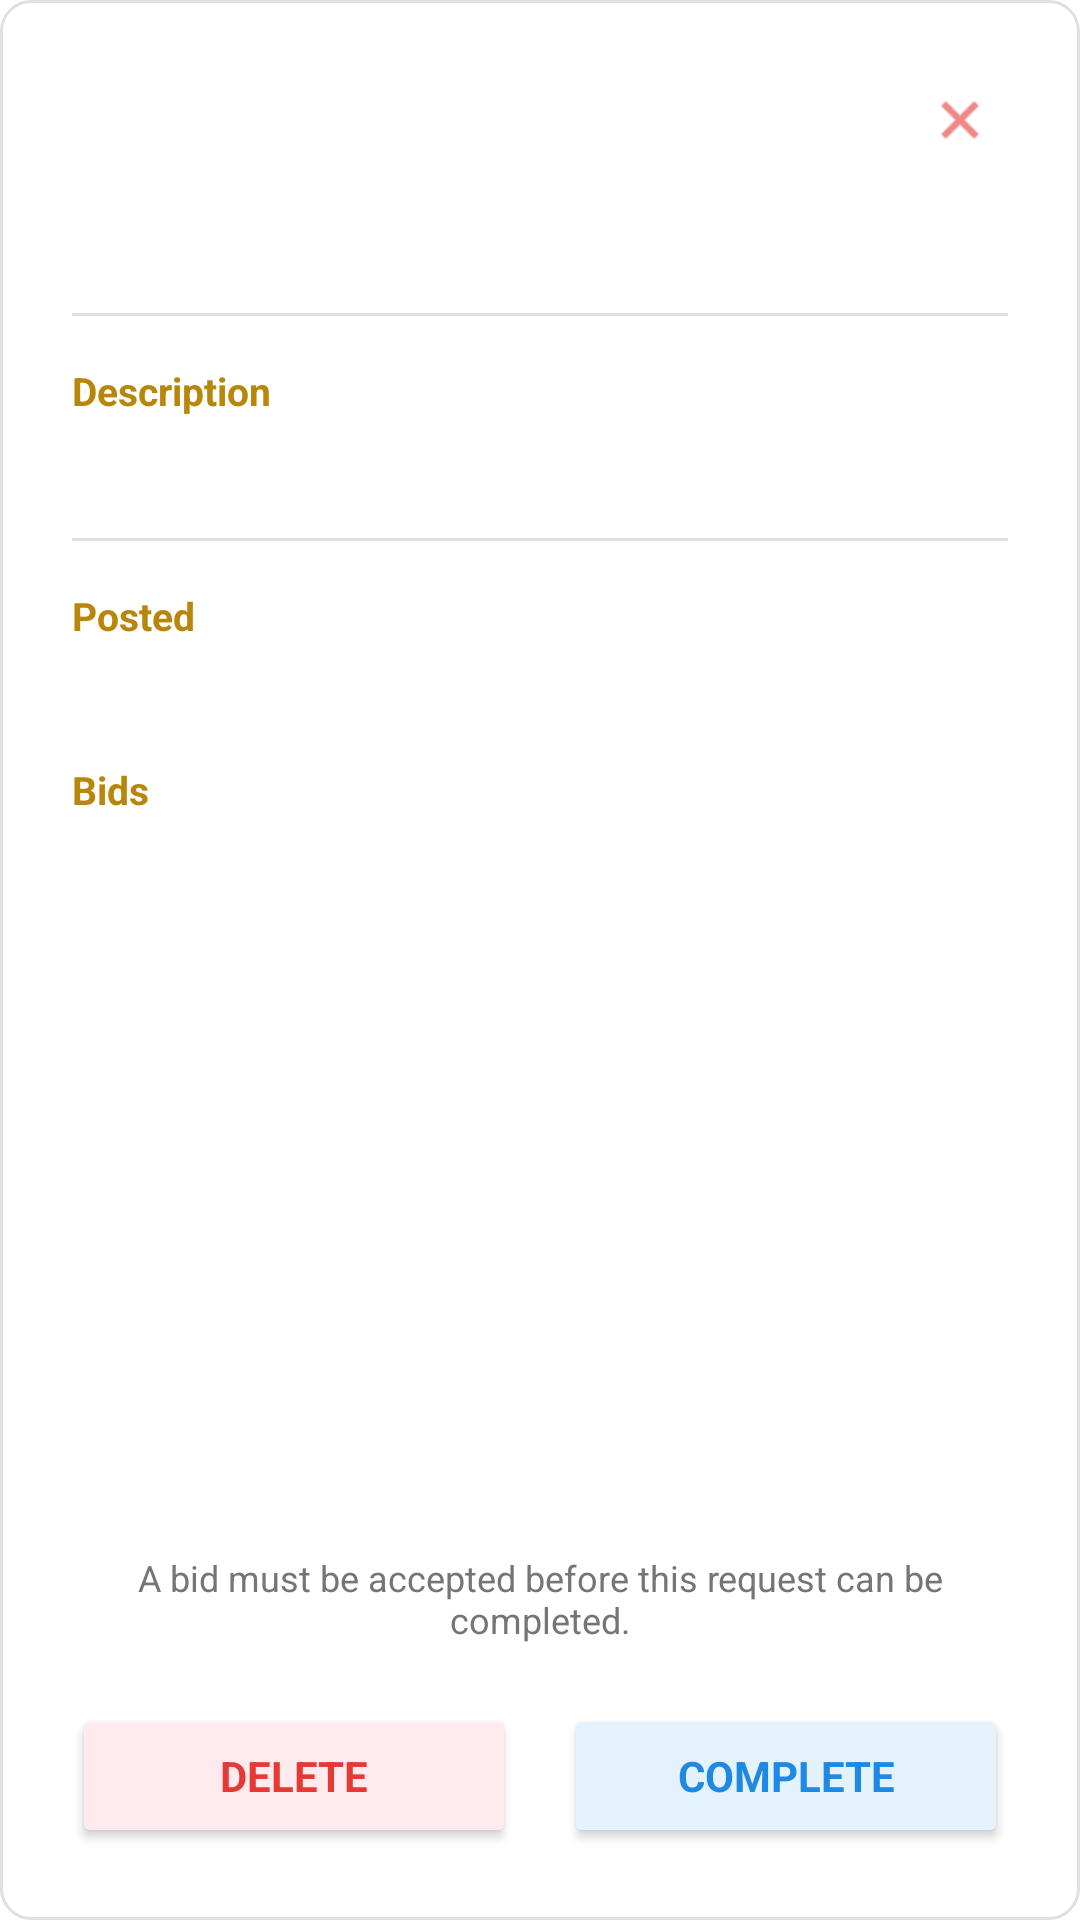

Write the Android layout XML for this screen, with the resource values it uses.
<!-- AndroidManifest.xml: application theme Theme.G08 -->
<!-- res/layout/dialog_request_detail.xml -->
<?xml version="1.0" encoding="utf-8"?>
<LinearLayout xmlns:android="http://schemas.android.com/apk/res/android"
    xmlns:app="http://schemas.android.com/apk/res-auto"
    android:layout_width="match_parent"
    android:layout_height="match_parent"
    android:orientation="vertical"
    android:background="@drawable/edittext_bordered"
    android:padding="24dp">

    <ScrollView
        android:id="@+id/dialogScrollView"
        android:layout_width="match_parent"
        android:layout_height="0dp"
        android:layout_weight="1"
        android:fillViewport="false"
        android:overScrollMode="ifContentScrolls">

        <LinearLayout
            android:layout_width="match_parent"
            android:layout_height="wrap_content"
            android:orientation="vertical">

    
    <FrameLayout
        android:layout_width="match_parent"
        android:layout_height="wrap_content">

        <TextView
            android:id="@+id/dialogRequestTitle"
            android:layout_width="match_parent"
            android:layout_height="wrap_content"
            android:layout_marginEnd="40dp"
            android:layout_gravity="center_vertical"
            android:textColor="@color/main_netural_color"
            android:textSize="20sp"
            android:textStyle="bold" />

        <ImageButton
            android:id="@+id/dialogCloseIcon"
            android:layout_width="32dp"
            android:layout_height="32dp"
            android:layout_gravity="end|center_vertical"
            android:background="@drawable/bg_close_icon"
            android:contentDescription="@string/request_detail_close"
            android:scaleType="centerInside"
            android:padding="6dp"
            app:srcCompat="@android:drawable/ic_menu_close_clear_cancel"
            app:tint="@color/light_red_icon" />
    </FrameLayout>


    <LinearLayout
        android:layout_width="match_parent"
        android:layout_height="wrap_content"
        android:layout_marginTop="8dp"
        android:orientation="horizontal"
        android:gravity="center_vertical">

        <TextView
            android:id="@+id/dialogRequestStatus"
            android:layout_width="wrap_content"
            android:layout_height="wrap_content"
            android:paddingHorizontal="12dp"
            android:paddingVertical="4dp"
            android:textColor="@color/white"
            android:textSize="12sp"
            android:textStyle="bold" />

        <TextView
            android:id="@+id/dialogHighestBid"
            android:layout_width="wrap_content"
            android:layout_height="wrap_content"
            android:layout_marginStart="8dp"
            android:paddingHorizontal="12dp"
            android:paddingVertical="4dp"
            android:textColor="@color/white"
            android:textSize="12sp"
            android:textStyle="bold" />
    </LinearLayout>


    <View
        android:layout_width="match_parent"
        android:layout_height="1dp"
        android:layout_marginVertical="16dp"
        android:background="@color/input_border_light_grey" />


    <TextView
        android:layout_width="wrap_content"
        android:layout_height="wrap_content"
        android:text="@string/request_detail_label_description"
        android:textColor="@color/main_cust_color"
        android:textSize="13sp"
        android:textStyle="bold" />

    <TextView
        android:id="@+id/dialogRequestBody"
        android:layout_width="match_parent"
        android:layout_height="wrap_content"
        android:layout_marginTop="4dp"
        android:textColor="@color/main_netural_color"
        android:textSize="15sp"
        android:lineSpacingMultiplier="1.3" />

    <TextView
        android:id="@+id/dialogShowMoreButton"
        android:layout_width="wrap_content"
        android:layout_height="wrap_content"
        android:text="@string/dialog_show_more"
        android:textSize="13sp"
        android:textStyle="bold"
        android:textColor="@color/main_cust_color"
        android:layout_marginTop="1dp"
        android:visibility="gone" />


    <View
        android:layout_width="match_parent"
        android:layout_height="1dp"
        android:layout_marginVertical="16dp"
        android:background="@color/input_border_light_grey" />


    <TextView
        android:layout_width="wrap_content"
        android:layout_height="wrap_content"
        android:text="@string/request_detail_label_posted"
        android:textColor="@color/main_cust_color"
        android:textSize="13sp"
        android:textStyle="bold" />


    <TextView
        android:id="@+id/dialogRequestTime"
        android:layout_width="match_parent"
        android:layout_height="wrap_content"
        android:layout_marginTop="4dp"
        android:textColor="@color/main_netural_color"
        android:textSize="15sp" />
    <TextView
        android:layout_width="wrap_content"
        android:layout_height="wrap_content"
        android:layout_marginTop="16dp"
        android:text="Bids"
        android:textColor="@color/main_cust_color"
        android:textSize="13sp"
        android:textStyle="bold" />

    <TextView
        android:id="@+id/dialogBidsProfileHint"
        android:layout_width="match_parent"
        android:layout_height="wrap_content"
        android:layout_marginTop="4dp"
        android:text="@string/request_detail_bids_profile_hint"
        android:textColor="@color/grey"
        android:textSize="12sp"
        android:visibility="gone" />

    <LinearLayout
        android:id="@+id/dialogBidsEmptyView"
        android:layout_width="match_parent"
        android:layout_height="wrap_content"
        android:orientation="vertical"
        android:gravity="center"
        android:paddingTop="16dp"
        android:paddingBottom="16dp"
        android:visibility="gone">

        <ImageView
            android:layout_width="120dp"
            android:layout_height="120dp"
            android:layout_marginBottom="12dp"
            android:contentDescription="@string/request_detail_no_bids"
            android:src="@drawable/empty" />

        <TextView
            android:layout_width="wrap_content"
            android:layout_height="wrap_content"
            android:text="@string/request_detail_no_bids"
            android:textColor="@color/main_netural_color"
            android:textSize="15sp"
            android:textStyle="bold" />
    </LinearLayout>

    <LinearLayout
        android:id="@+id/dialogBidsContainer"
        android:layout_width="match_parent"
        android:layout_height="wrap_content"
        android:orientation="vertical"
        android:layout_marginTop="8dp" />

        </LinearLayout>
    </ScrollView>

    <TextView
        android:id="@+id/dialogCompletionHint"
        android:layout_width="match_parent"
        android:layout_height="wrap_content"
        android:layout_marginTop="16dp"
        android:layout_marginBottom="4dp"
        android:text="@string/request_detail_completion_hint"
        android:textColor="@color/grey"
        android:textSize="12sp"
        android:gravity="center"
        android:visibility="visible" />

    <LinearLayout
        android:layout_width="match_parent"
        android:layout_height="wrap_content"
        android:layout_marginTop="16dp"
        android:orientation="horizontal">

        <Button
            android:id="@+id/dialogDeleteButton"
            android:layout_width="0dp"
            android:layout_height="48dp"
            android:layout_weight="1"
            android:layout_marginEnd="8dp"
            android:text="@string/request_detail_delete"
            android:textColor="@color/light_red_icon"
            android:textSize="14sp"
            android:textStyle="bold"
            android:insetTop="0dp"
            android:insetBottom="0dp"
            app:backgroundTint="@color/light_red"
            app:cornerRadius="10dp" />

        <Button
            android:id="@+id/dialogCompleteButton"
            android:layout_width="0dp"
            android:layout_height="48dp"
            android:layout_weight="1"
            android:layout_marginStart="8dp"
            android:text="@string/request_detail_complete"
            android:textColor="@color/light_blue_text"
            android:textSize="14sp"
            android:textStyle="bold"
            android:insetTop="0dp"
            android:insetBottom="0dp"
            app:backgroundTint="@color/light_blue"
            app:cornerRadius="10dp" />
    </LinearLayout>

</LinearLayout>
<!-- resources referenced by this layout -->
<resources>
  <color name="grey">#757575</color>
  <color name="input_border_light_grey">#E0E0E0</color>
  <color name="light_blue">#E3F2FD</color>
  <color name="light_blue_text">#1E88E5</color>
  <color name="light_red">#FFEBEE</color>
  <color name="light_red_icon">#E53935</color>
  <color name="main_cust_color">#B8860B</color>
  <color name="main_netural_color">#424242</color>
  <color name="white">#FFFFFFFF</color>
  <!-- drawable edittext_bordered (drawable) -->
  <?xml version="1.0" encoding="utf-8"?>
  <shape xmlns:android="http://schemas.android.com/apk/res/android"
      android:shape="rectangle">
      <solid android:color="@color/white" />
      <stroke
          android:width="1dp"
          android:color="@color/input_border_light_grey" />
      <corners android:radius="10dp" />
  </shape>
  <!-- drawable empty: png bitmap (drawable, 62407 bytes) -->
  <string name="dialog_show_more">Show more</string>
  <string name="request_detail_bids_profile_hint">Tap a bidder\'s name to view their profile.</string>
  <string name="request_detail_close">Close</string>
  <string name="request_detail_complete">Complete</string>
  <string name="request_detail_completion_hint">A bid must be accepted before this request can be completed.</string>
  <string name="request_detail_delete">Delete</string>
  <string name="request_detail_label_description">Description</string>
  <string name="request_detail_label_posted">Posted</string>
  <string name="request_detail_no_bids">No bids yet</string>
  <style name="Theme.G08" parent="Base.Theme.G08" />
  <style name="Base.Theme.G08" parent="Theme.Material3.DayNight.NoActionBar">
          
          
          <item name="android:windowBackground">@color/cardview_light_background</item>
          <item name="android:fontFamily">sans-serif</item>
          <item name="materialButtonStyle">@style/Widget.G08.Button</item>
          <item name="editTextStyle">@style/Widget.G08.EditText</item>
      </style>
  <style name="Widget.G08.Button" parent="Widget.Material3.Button">
          <item name="cornerRadius">@dimen/button_corner_radius</item>
          <item name="android:paddingTop">@dimen/button_vertical_padding</item>
          <item name="android:paddingBottom">@dimen/button_vertical_padding</item>
          <item name="android:textStyle">bold</item>
          <item name="android:layout_marginTop">@dimen/button_vertical_margin</item>
          <item name="android:layout_marginBottom">@dimen/button_vertical_margin</item>
      </style>
  <style name="Widget.G08.EditText" parent="Widget.AppCompat.EditText">
          <item name="android:background">@drawable/edittext_bordered</item>
          <item name="android:padding">12dp</item>
      </style>
  <dimen name="button_corner_radius">10dp</dimen>
  <dimen name="button_vertical_padding">15dp</dimen>
  <dimen name="button_vertical_margin">10dp</dimen>
</resources>
